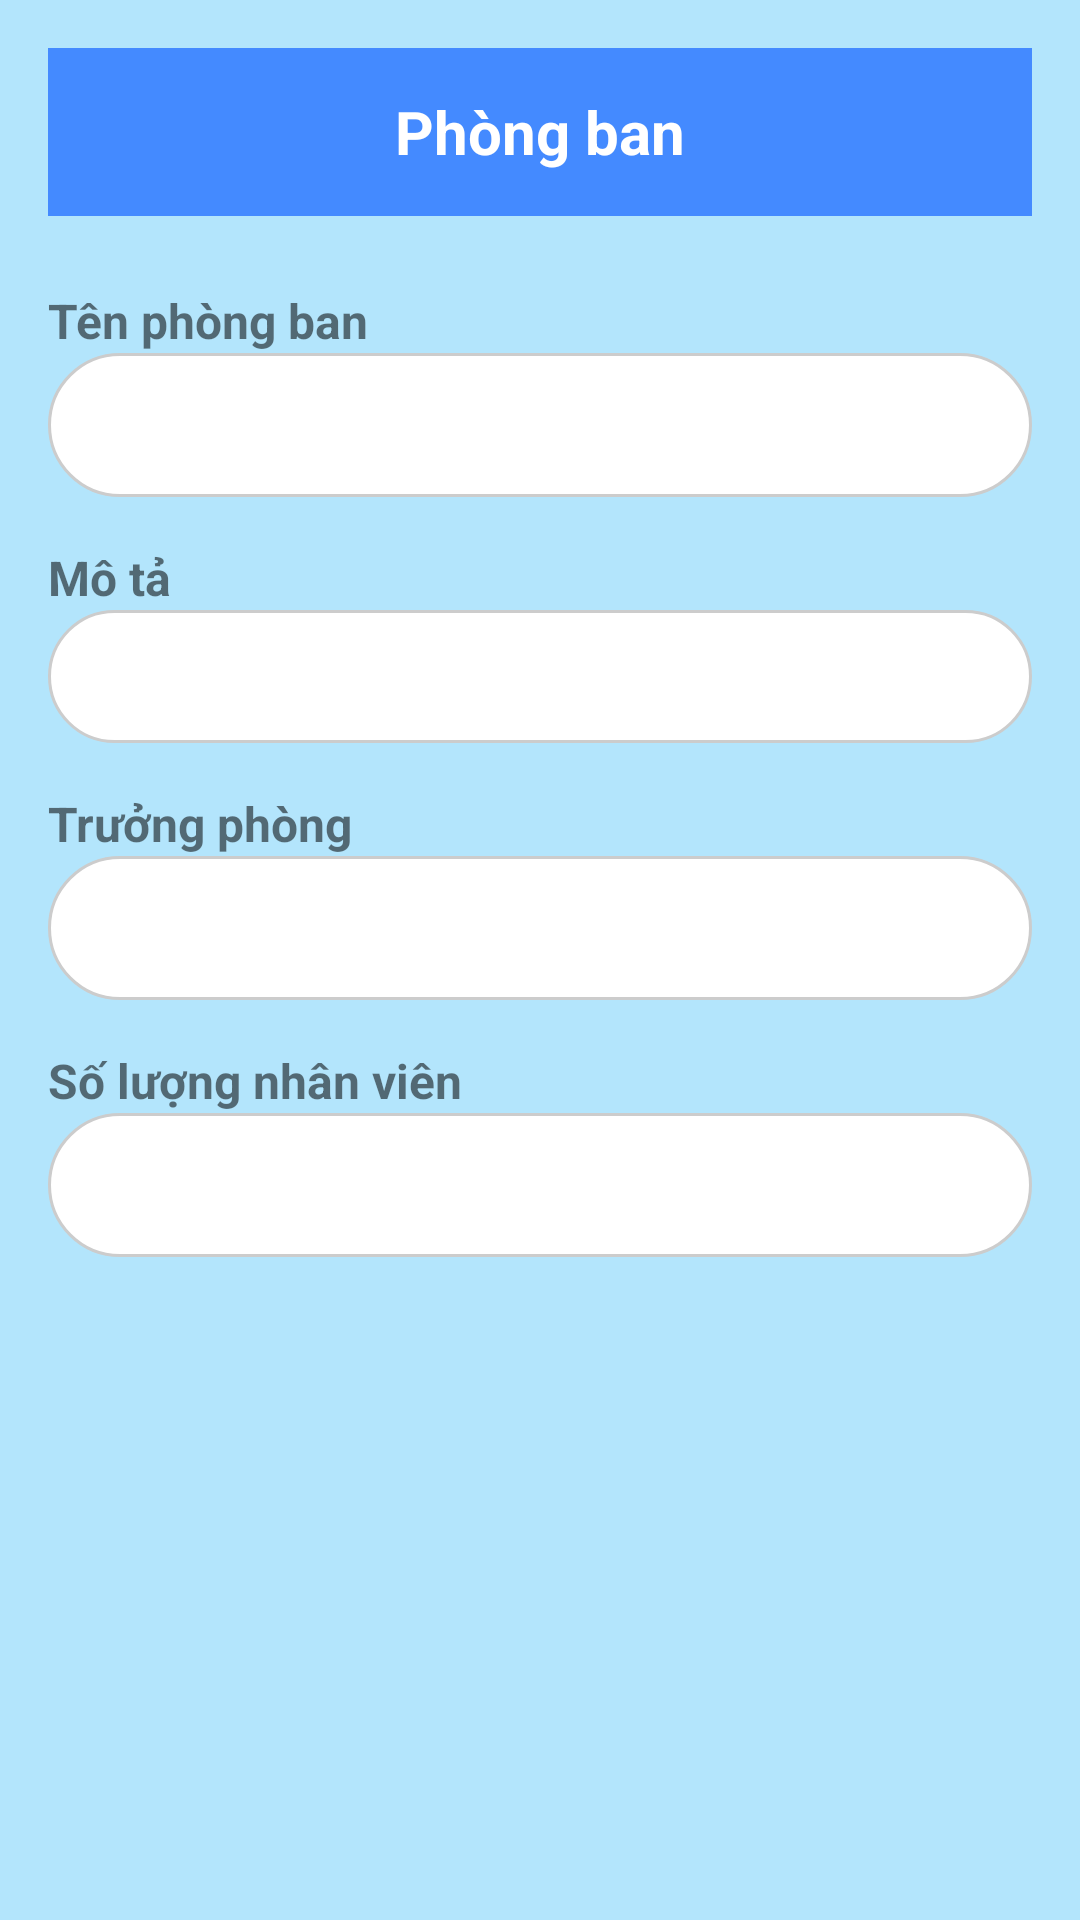

Produce the Android XML layout that renders to this screen, including the resource entries it uses.
<!-- AndroidManifest.xml: application theme Theme.Androi_QLNS -->
<!-- res/layout/activity_department_detail.xml -->
<?xml version="1.0" encoding="utf-8"?>
<ScrollView xmlns:android="http://schemas.android.com/apk/res/android"
    xmlns:app="http://schemas.android.com/apk/res-auto"
    android:layout_width="match_parent"
    android:layout_height="match_parent"
    android:background="#B3E5FC"
    android:padding="16dp">

    <LinearLayout
        android:layout_width="match_parent"
        android:layout_height="wrap_content"
        android:orientation="vertical">

        
        <LinearLayout
            android:layout_width="match_parent"
            android:layout_height="56dp"
            android:orientation="horizontal"
            android:background="#448AFF"
            android:gravity="center_vertical">

            <ImageView
                android:id="@+id/btnBack"
                android:layout_width="24dp"
                android:layout_height="24dp"
                android:layout_marginStart="16dp"
                android:src="@drawable/ic_arrow_back"
                android:contentDescription="Back" />

            <TextView
                android:layout_width="match_parent"
                android:layout_height="wrap_content"
                android:text="Phòng ban"
                android:textColor="#FFFFFF"
                android:textSize="20sp"
                android:textStyle="bold"
                android:gravity="center"
                android:layout_marginEnd="40dp"/>
        </LinearLayout>

        
        <TextView
            android:layout_width="match_parent"
            android:layout_height="wrap_content"
            android:text="Tên phòng ban"
            android:textStyle="bold"
            android:layout_marginTop="24dp"
            android:textSize="16sp"/>

        <TextView
            android:id="@+id/tvName"
            android:layout_width="match_parent"
            android:layout_height="48dp"
            android:background="@drawable/rounded_edittext_background"
            android:padding="12dp"
            android:textSize="16sp"
            android:textColor="#000000"
            android:gravity="center_vertical" />

        
        <TextView
            android:layout_width="match_parent"
            android:layout_height="wrap_content"
            android:text="Mô tả"
            android:textStyle="bold"
            android:layout_marginTop="16dp"
            android:textSize="16sp"/>

        <TextView
            android:id="@+id/tvDescription"
            android:layout_width="match_parent"
            android:layout_height="wrap_content"
            android:background="@drawable/rounded_edittext_background"
            android:padding="12dp"
            android:textSize="15sp"
            android:textColor="#000000"
            android:gravity="center"/>

        
        <TextView
            android:layout_width="match_parent"
            android:layout_height="wrap_content"
            android:text="Trưởng phòng"
            android:textStyle="bold"
            android:layout_marginTop="16dp"
            android:textSize="16sp"/>

        <TextView
            android:id="@+id/tvLeader"
            android:layout_width="match_parent"
            android:layout_height="48dp"
            android:background="@drawable/rounded_edittext_background"
            android:padding="12dp"
            android:textSize="16sp"
            android:textColor="#000000"
            android:gravity="center_vertical" />

        
        <TextView
            android:layout_width="match_parent"
            android:layout_height="wrap_content"
            android:text="Số lượng nhân viên"
            android:textStyle="bold"
            android:layout_marginTop="16dp"
            android:textSize="16sp"/>

        <TextView
            android:id="@+id/tvEmployeeCount"
            android:layout_width="match_parent"
            android:layout_height="48dp"
            android:background="@drawable/rounded_edittext_background"
            android:padding="12dp"
            android:textSize="16sp"
            android:textColor="#000000"
            android:gravity="center_vertical" />
    </LinearLayout>
</ScrollView>
<!-- resources referenced by this layout -->
<resources>
  <!-- drawable rounded_edittext_background (drawable) -->
  <?xml version="1.0" encoding="utf-8"?>
  <shape xmlns:android="http://schemas.android.com/apk/res/android"
      android:shape="rectangle">
  
      <solid android:color="#FFFFFF" />
      <corners android:radius="24dp" />
      <stroke android:width="1dp" android:color="#CCCCCC"/>
      <padding android:left="12dp" android:top="8dp" android:right="12dp" android:bottom="8dp"/>
  </shape>
  <style name="Theme.Androi_QLNS" parent="Theme.AppCompat.Light.NoActionBar">
      </style>
</resources>
